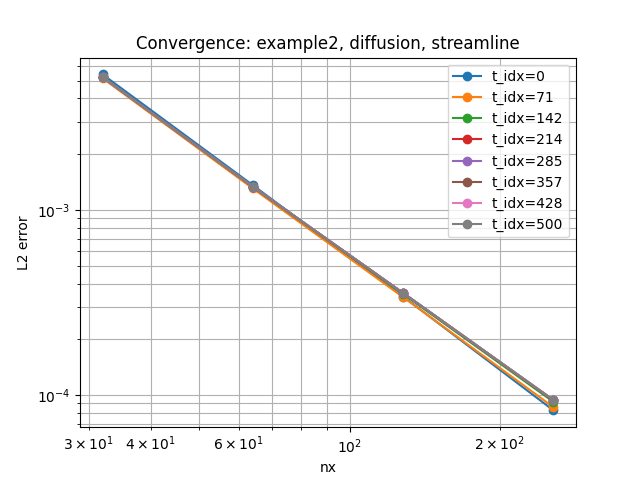

The data file committed next to this chart (first rows):
example, regime, stabilization, nx, time_idx, l2_error, order
example2, diffusion, streamline, 32, 0, 0.005397, 
example2, diffusion, streamline, 32, 71, 0.005146, 
example2, diffusion, streamline, 32, 142, 0.005203, 
example2, diffusion, streamline, 32, 214, 0.005217, 
example2, diffusion, streamline, 32, 285, 0.005221, 
example2, diffusion, streamline, 32, 357, 0.005221, 
example2, diffusion, streamline, 32, 428, 0.005222, 
example2, diffusion, streamline, 32, 500, 0.005222, 
example2, diffusion, streamline, 64, 428, 0.001336, 1.967
example2, diffusion, streamline, 64, 357, 0.001336, 1.967
example2, diffusion, streamline, 64, 285, 0.001335, 1.967
example2, diffusion, streamline, 64, 500, 0.001336, 1.967
example2, diffusion, streamline, 64, 142, 0.001328, 1.97
example2, diffusion, streamline, 64, 71, 0.001305, 1.979
example2, diffusion, streamline, 64, 0, 0.00136, 1.989
example2, diffusion, streamline, 64, 214, 0.001334, 1.967
example2, diffusion, streamline, 128, 500, 0.0003555, 1.91
example2, diffusion, streamline, 128, 428, 0.0003555, 1.91
example2, diffusion, streamline, 128, 285, 0.0003553, 1.91
example2, diffusion, streamline, 128, 357, 0.0003555, 1.91
example2, diffusion, streamline, 128, 142, 0.0003508, 1.921
example2, diffusion, streamline, 128, 71, 0.0003375, 1.951
example2, diffusion, streamline, 128, 0, 0.00034, 2
example2, diffusion, streamline, 128, 214, 0.0003544, 1.912
example2, diffusion, streamline, 256, 428, 9.385639110253379e-05, 1.921
example2, diffusion, streamline, 256, 0, 8.249449323282298e-05, 2.043
example2, diffusion, streamline, 256, 71, 8.582773910721496e-05, 1.976
example2, diffusion, streamline, 256, 142, 9.170280529542148e-05, 1.936
example2, diffusion, streamline, 256, 214, 9.332627504570063e-05, 1.925
example2, diffusion, streamline, 256, 285, 9.372972116212822e-05, 1.922
example2, diffusion, streamline, 256, 357, 9.383158656668245e-05, 1.922
example2, diffusion, streamline, 256, 500, 9.386262391929445e-05, 1.921
